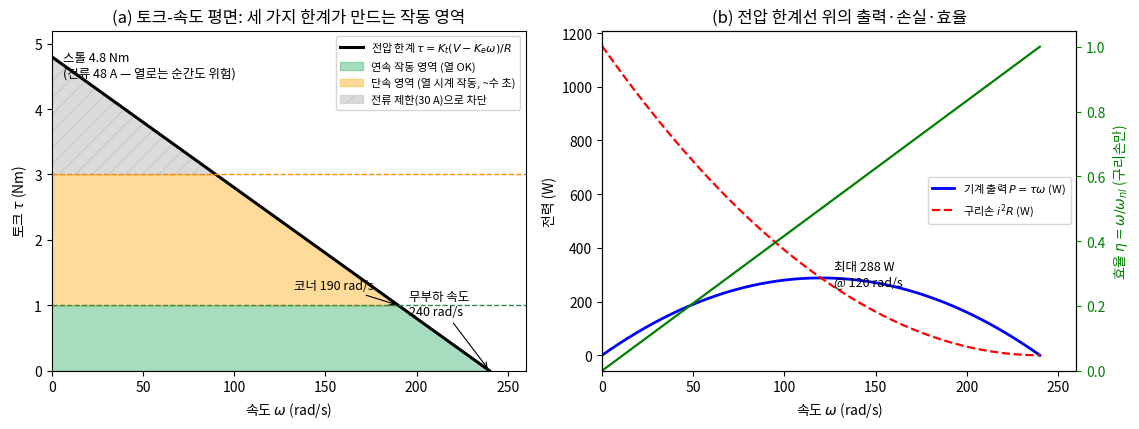

This figure's Python source: (Note: this script raises an exception after producing the figure.)
"""Lec R14 그림 생성 스크립트.
fig1: 토크-속도 곡선 — 전압 한계·전류 한계·열 한계가 만드는 3개 영역 + 출력/효율
fig2: 전류 스텝 응답 — 개루프 RL vs 폐루프 PI, 그리고 샘플링 주파수의 효과
fig3: 열 모델 시뮬 — 연속/피크 전류의 온도 궤적과 듀티 사이클
fig4: FOC dq 변환 — 3상 AC가 회전 좌표계에서 DC가 된다
모든 수치는 본문 Worked Example과 동일 파라미터:
Kt = Ke = 0.1, R = 0.5, L = 0.3e-3, V = 24, i_cont = 10, i_peak = 30,
R_th = 2.0, C_th = 60, T_amb = 25, T_max = 125.
"""
import matplotlib
matplotlib.use('Agg')
import matplotlib.pyplot as plt
import numpy as np

plt.rcParams.update({'font.family': 'Noto Sans CJK JP',
                     'axes.unicode_minus': False})

OUT = "/home/hjkim/frontier_ws/vla-study/images/lec14"

# ---------------- 모터 파라미터 (가상 카탈로그) ----------------
Kt = 0.1        # Nm/A
Ke = 0.1        # V·s/rad (= Kt, SI)
R = 0.5         # Ohm
L = 0.3e-3      # H
V = 24.0        # V (버스 전압)
i_cont = 10.0   # A (연속, 열 한계에서 유도)
i_peak = 30.0   # A (피크, 컨트롤러 제한)
Rth = 2.0       # K/W
Cth = 60.0      # J/K
T_amb, T_max = 25.0, 125.0

w_nl = V / Ke                 # 무부하 속도
i_stall = V / R               # 스톨 전류
tau_stall = Kt * i_stall      # 스톨 토크
tau_cont = Kt * i_cont
tau_peak = Kt * i_peak

print(f"무부하 속도 w_nl = {w_nl:.1f} rad/s = {w_nl*60/2/np.pi:.0f} rpm")
print(f"스톨 전류 = {i_stall:.1f} A, 스톨 토크 = {tau_stall:.2f} Nm")
print(f"연속 토크 = {tau_cont:.2f} Nm, 피크 토크 = {tau_peak:.2f} Nm")

# ============================================================
# fig 1 — 토크-속도 곡선
# ============================================================
w = np.linspace(0, w_nl, 500)
tau_v = Kt * (V - Ke * w) / R          # 전압 한계선

fig, (ax1, ax2) = plt.subplots(1, 2, figsize=(11.5, 4.4))

ax1.plot(w, tau_v, 'k-', lw=2.2, label=r'전압 한계 $\tau=K_t(V-K_e\omega)/R$')
ax1.fill_between(w, 0, np.minimum(tau_cont, tau_v), color='mediumseagreen',
                 alpha=0.45, label='연속 작동 영역 (열 OK)')
ax1.fill_between(w, np.minimum(tau_cont, tau_v), np.minimum(tau_peak, tau_v),
                 where=tau_v > tau_cont, color='orange', alpha=0.40,
                 label='단속 영역 (열 시계 작동, ~수 초)')
ax1.fill_between(w, np.minimum(tau_peak, tau_v), tau_v,
                 where=tau_v > tau_peak, color='0.75', alpha=0.55,
                 hatch='//', label='전류 제한(30 A)으로 차단')
ax1.axhline(tau_cont, color='seagreen', ls='--', lw=1)
ax1.axhline(tau_peak, color='darkorange', ls='--', lw=1)
w_corner = (tau_stall - tau_cont) / (Kt * Ke / R)
print(f"연속 토크-전압 한계 교점(코너 속도) = {w_corner:.1f} rad/s")
ax1.annotate(f'무부하 속도\n{w_nl:.0f} rad/s', (w_nl, 0), xytext=(-58, 40),
             textcoords='offset points', fontsize=9,
             arrowprops=dict(arrowstyle='->', lw=0.8))
ax1.annotate(f'스톨 {tau_stall:.1f} Nm\n(전류 {i_stall:.0f} A — 열로는 순간도 위험)',
             (0, tau_stall), xytext=(8, -14), textcoords='offset points', fontsize=9)
ax1.annotate(f'코너 {w_corner:.0f} rad/s', (w_corner, tau_cont),
             xytext=(-75, 12), textcoords='offset points', fontsize=9,
             arrowprops=dict(arrowstyle='->', lw=0.8))
ax1.set_xlabel(r'속도 $\omega$ (rad/s)'); ax1.set_ylabel(r'토크 $\tau$ (Nm)')
ax1.set_title('(a) 토크-속도 평면: 세 가지 한계가 만드는 작동 영역')
ax1.legend(fontsize=8, loc='upper right'); ax1.set_xlim(0, 260); ax1.set_ylim(0, 5.2)

# (b) 전압 한계선 위에서의 기계 출력과 효율
P_mech = tau_v * w
eta = w / w_nl                          # 전압 한계선 위: eta = Ke*w/V (구리손만 고려)
ax2.plot(w, P_mech, 'b-', lw=2, label=r'기계 출력 $P=\tau\omega$ (W)')
i_of_w = (V - Ke * w) / R
ax2.plot(w, i_of_w**2 * R, 'r--', lw=1.6, label=r'구리손 $i^2R$ (W)')
w_pmax = w[np.argmax(P_mech)]
print(f"최대 기계 출력 = {P_mech.max():.1f} W at {w_pmax:.1f} rad/s")
ax2.annotate(f'최대 {P_mech.max():.0f} W\n@ {w_pmax:.0f} rad/s',
             (w_pmax, P_mech.max()), xytext=(10, -5),
             textcoords='offset points', fontsize=9)
ax2b = ax2.twinx()
ax2b.plot(w, eta, 'g-', lw=1.6)
ax2b.set_ylabel(r'효율 $\eta=\omega/\omega_{nl}$ (구리손만)', color='g')
ax2b.tick_params(axis='y', colors='g'); ax2b.set_ylim(0, 1.05)
ax2.set_xlabel(r'속도 $\omega$ (rad/s)'); ax2.set_ylabel('전력 (W)')
ax2.set_title('(b) 전압 한계선 위의 출력·손실·효율')
ax2.legend(fontsize=8, loc='center right'); ax2.set_xlim(0, 260)
fig.tight_layout(); fig.savefig(f"{OUT}/fig1_torque_speed.png", dpi=140)
plt.close(fig)

# ============================================================
# fig 2 — 전류 스텝 응답
# ============================================================
tau_e = L / R
f_open = 1 / (2 * np.pi * tau_e)
print(f"\n전기 시정수 tau_e = {tau_e*1e3:.2f} ms, 개루프 대역폭 = {f_open:.1f} Hz")

w_bw = 2 * np.pi * 1000.0              # 목표 폐루프 대역폭 1 kHz
Kp, Ki = L * w_bw, R * w_bw            # 극영점 상쇄 튜닝
print(f"PI 게인: Kp = {Kp:.3f} V/A, Ki = {Ki:.1f} V/(A s)")

t = np.linspace(0, 3e-3, 3000)
i_ref = 10.0
i_open = i_ref * (1 - np.exp(-t / tau_e))            # V=5V 개루프 스텝
i_closed = i_ref * (1 - np.exp(-w_bw * t))           # 극영점 상쇄 → 1차

fig, (ax1, ax2) = plt.subplots(1, 2, figsize=(11.5, 4.3))
ax1.plot(t * 1e3, i_open, 'b-', lw=2,
         label=f'개루프 (V=5 V 스텝): $\\tau_e$={tau_e*1e3:.1f} ms')
ax1.plot(t * 1e3, i_closed, 'r-', lw=2,
         label='폐루프 PI (대역폭 1 kHz): $\\tau$=0.16 ms')
ax1.axhline(0.632 * i_ref, color='0.6', ls=':', lw=1)
ax1.annotate('63.2%', (2.45, 0.632 * i_ref), fontsize=8, va='bottom')
ax1.axvline(tau_e * 1e3, color='b', ls=':', lw=1)
ax1.axvline(1 / w_bw * 1e3, color='r', ls=':', lw=1)
ax1.set_xlabel('시간 (ms)'); ax1.set_ylabel('전류 (A)')
ax1.set_title('(a) 10 A 전류 스텝: 개루프 vs 폐루프')
ax1.legend(fontsize=9); ax1.set_xlim(0, 3); ax1.set_ylim(0, 12)

# (b) 같은 PI를 서로 다른 샘플링 주파수의 디지털 루프로
#     실제 컨트롤러처럼 "k에서 계산한 전압은 k+1에서 인가" (1샘플 연산·PWM 지연)
def digital_loop(fs, t_end=3e-3):
    Ts = 1 / fs
    n = int(t_end / Ts)
    a = np.exp(-Ts / tau_e)             # ZOH 정확 이산화
    i, acc, v_apply = 0.0, 0.0, 0.0
    ts, ys = [], []
    for k in range(n):
        e = i_ref - i
        v_cmd = Kp * e + Ki * acc
        if abs(v_cmd) <= V:              # 조건부 적분 (anti-windup)
            acc += e * Ts
        v_cmd = np.clip(v_cmd, -V, V)
        i = a * i + (1 - a) * (v_apply / R)
        v_apply = v_cmd                  # 1샘플 지연
        ts.append((k + 1) * Ts); ys.append(i)
    return np.array(ts), np.array(ys)

for fs, c in [(20000, 'tab:green'), (10000, 'tab:orange'), (5000, 'tab:red')]:
    ts, ys = digital_loop(fs)
    ax2.step(ts * 1e3, ys, where='post', color=c, lw=1.6,
             label=f'루프 주파수 {fs/1000:.1f} kHz')
    print(f"fs={fs} Hz: 최대 |i| = {np.abs(ys).max():.2f} A, "
          f"최종 i = {ys[-1]:.2f} A")
ax2.axhline(i_ref, color='0.5', ls=':', lw=1)
ax2.set_xlabel('시간 (ms)'); ax2.set_ylabel('전류 (A)')
ax2.set_title('(b) 같은 1 kHz 대역폭 PI를 디지털로: 샘플링이 느리면 폭발')
ax2.legend(fontsize=9); ax2.set_xlim(0, 3); ax2.set_ylim(-15, 30)
fig.tight_layout(); fig.savefig(f"{OUT}/fig2_current_step.png", dpi=140)
plt.close(fig)

# ============================================================
# fig 3 — 열 모델
# ============================================================
tau_th = Rth * Cth
print(f"\n열 시정수 tau_th = {tau_th:.0f} s")
print(f"연속 허용 손실 P_cont = (T_max-T_amb)/Rth = {(T_max-T_amb)/Rth:.1f} W "
      f"→ i_cont = {np.sqrt((T_max-T_amb)/Rth/R):.1f} A")

def thermal_sim(i_profile, dt=0.05, t_end=600.0):
    n = int(t_end / dt)
    T = T_amb
    ts, Ts_ = [], []
    for k in range(n):
        i = i_profile(k * dt)
        P = i**2 * R
        T += dt / Cth * (P - (T - T_amb) / Rth)
        ts.append((k + 1) * dt); Ts_.append(T)
    return np.array(ts), np.array(Ts_)

fig, (ax1, ax2) = plt.subplots(1, 2, figsize=(11.5, 4.3))
for iA, c in [(10, 'seagreen'), (12, 'darkorange'), (30, 'crimson')]:
    ts, Tt = thermal_sim(lambda _t, iA=iA: iA, t_end=600)
    ax1.plot(ts, Tt, color=c, lw=2, label=f'i = {iA} A ({Kt*iA:.1f} Nm)')
    over = ts[Tt > T_max]
    if len(over):
        print(f"i={iA} A: T_max({T_max}C) 도달 시각 = {over[0]:.1f} s")
        ax1.plot(over[0], T_max, 'o', color=c, ms=7)
    else:
        print(f"i={iA} A: {ts[-1]:.0f} s 시점 T = {Tt[-1]:.1f} C (한계 미도달 — 정상상태는 {T_amb + iA**2*R*Rth:.1f} C)")
ax1.axhline(T_max, color='k', ls='--', lw=1)
ax1.annotate('권선 한계 125°C', (410, T_max), xytext=(0, 5),
             textcoords='offset points', fontsize=9)
ax1.set_xscale('log'); ax1.set_xlim(1, 600); ax1.set_ylim(20, 260)
ax1.set_xlabel('시간 (s, 로그축)'); ax1.set_ylabel('권선 온도 (°C)')
ax1.set_title('(a) 일정 전류의 온도 궤적 — 피크는 시한부다')
ax1.legend(fontsize=9, loc='upper left')

# (b) 듀티 사이클: 30 A를 2 s, 쉬기 38 s 반복
duty = lambda t: 30.0 if (t % 40.0) < 2.0 else 0.0
ts, Tt = thermal_sim(duty, t_end=600)
ax2.plot(ts, Tt, 'b-', lw=1.5,
         label='30 A × 2 s / 휴지 38 s (평균 22.5 W)')
Pavg = 30**2 * R * 2 / 40
ax2.axhline(T_amb + Pavg * Rth, color='0.5', ls='--', lw=1,
            label=f'평균 전력 예측 정상상태 {T_amb + Pavg*Rth:.0f}°C')
ax2.axhline(T_max, color='k', ls='--', lw=1)
print(f"듀티 사이클: 평균 전력 = {Pavg:.1f} W, 최종 피크 온도 = {Tt.max():.1f} C")
ax2.set_xlabel('시간 (s)'); ax2.set_ylabel('권선 온도 (°C)')
ax2.set_title('(b) 듀티 사이클: 열 시정수(120 s)가 피크를 평균 내 준다')
ax2.legend(fontsize=9); ax2.set_ylim(20, 140)
fig.tight_layout(); fig.savefig(f"{OUT}/fig3_thermal.png", dpi=140)
plt.close(fig)

# ============================================================
# fig 4 — FOC dq 변환
# ============================================================
f_e = 40.0                              # 전기 주파수 (Hz)
t = np.linspace(0, 0.1, 2000)
th = 2 * np.pi * f_e * t                # 전기각
I = 10.0
ia = -I * np.sin(th)                    # 순수 q축 전류가 되도록 구성
ib = -I * np.sin(th - 2 * np.pi / 3)
ic = -I * np.sin(th + 2 * np.pi / 3)

# Clarke (진폭 불변) + Park
ialpha = (2/3) * (ia - 0.5 * ib - 0.5 * ic)
ibeta = (ib - ic) / np.sqrt(3)
i_d = ialpha * np.cos(th) + ibeta * np.sin(th)
i_q = -ialpha * np.sin(th) + ibeta * np.cos(th)
print(f"\nFOC 검증: id = {i_d.mean():.3f} ± {i_d.std():.2e} A, "
      f"iq = {i_q.mean():.3f} ± {i_q.std():.2e} A")

fig, (ax1, ax2) = plt.subplots(1, 2, figsize=(11.5, 4.0))
for y, c, lab in [(ia, 'tab:red', '$i_a$'), (ib, 'tab:green', '$i_b$'),
                  (ic, 'tab:blue', '$i_c$')]:
    ax1.plot(t * 1e3, y, color=c, lw=1.6, label=lab)
ax1.set_xlabel('시간 (ms)'); ax1.set_ylabel('상전류 (A)')
ax1.set_title(f'(a) 고정자 좌표계: 3상 AC (전기 주파수 {f_e:.0f} Hz)')
ax1.legend(fontsize=10, ncol=3); ax1.set_ylim(-14, 14)

ax2.plot(t * 1e3, i_d, 'tab:purple', lw=2, label='$i_d$ (자속 방향) = 0')
ax2.plot(t * 1e3, i_q, 'tab:orange', lw=2, label='$i_q$ (토크 방향) = 10 A')
ax2.set_xlabel('시간 (ms)'); ax2.set_ylabel('dq 전류 (A)')
ax2.set_title('(b) 로터와 함께 도는 좌표계: 같은 전류가 DC로 보인다')
ax2.legend(fontsize=10); ax2.set_ylim(-14, 14)
fig.tight_layout(); fig.savefig(f"{OUT}/fig4_foc_dq.png", dpi=140)
plt.close(fig)

print("\n그림 4장 생성 완료:", OUT)
